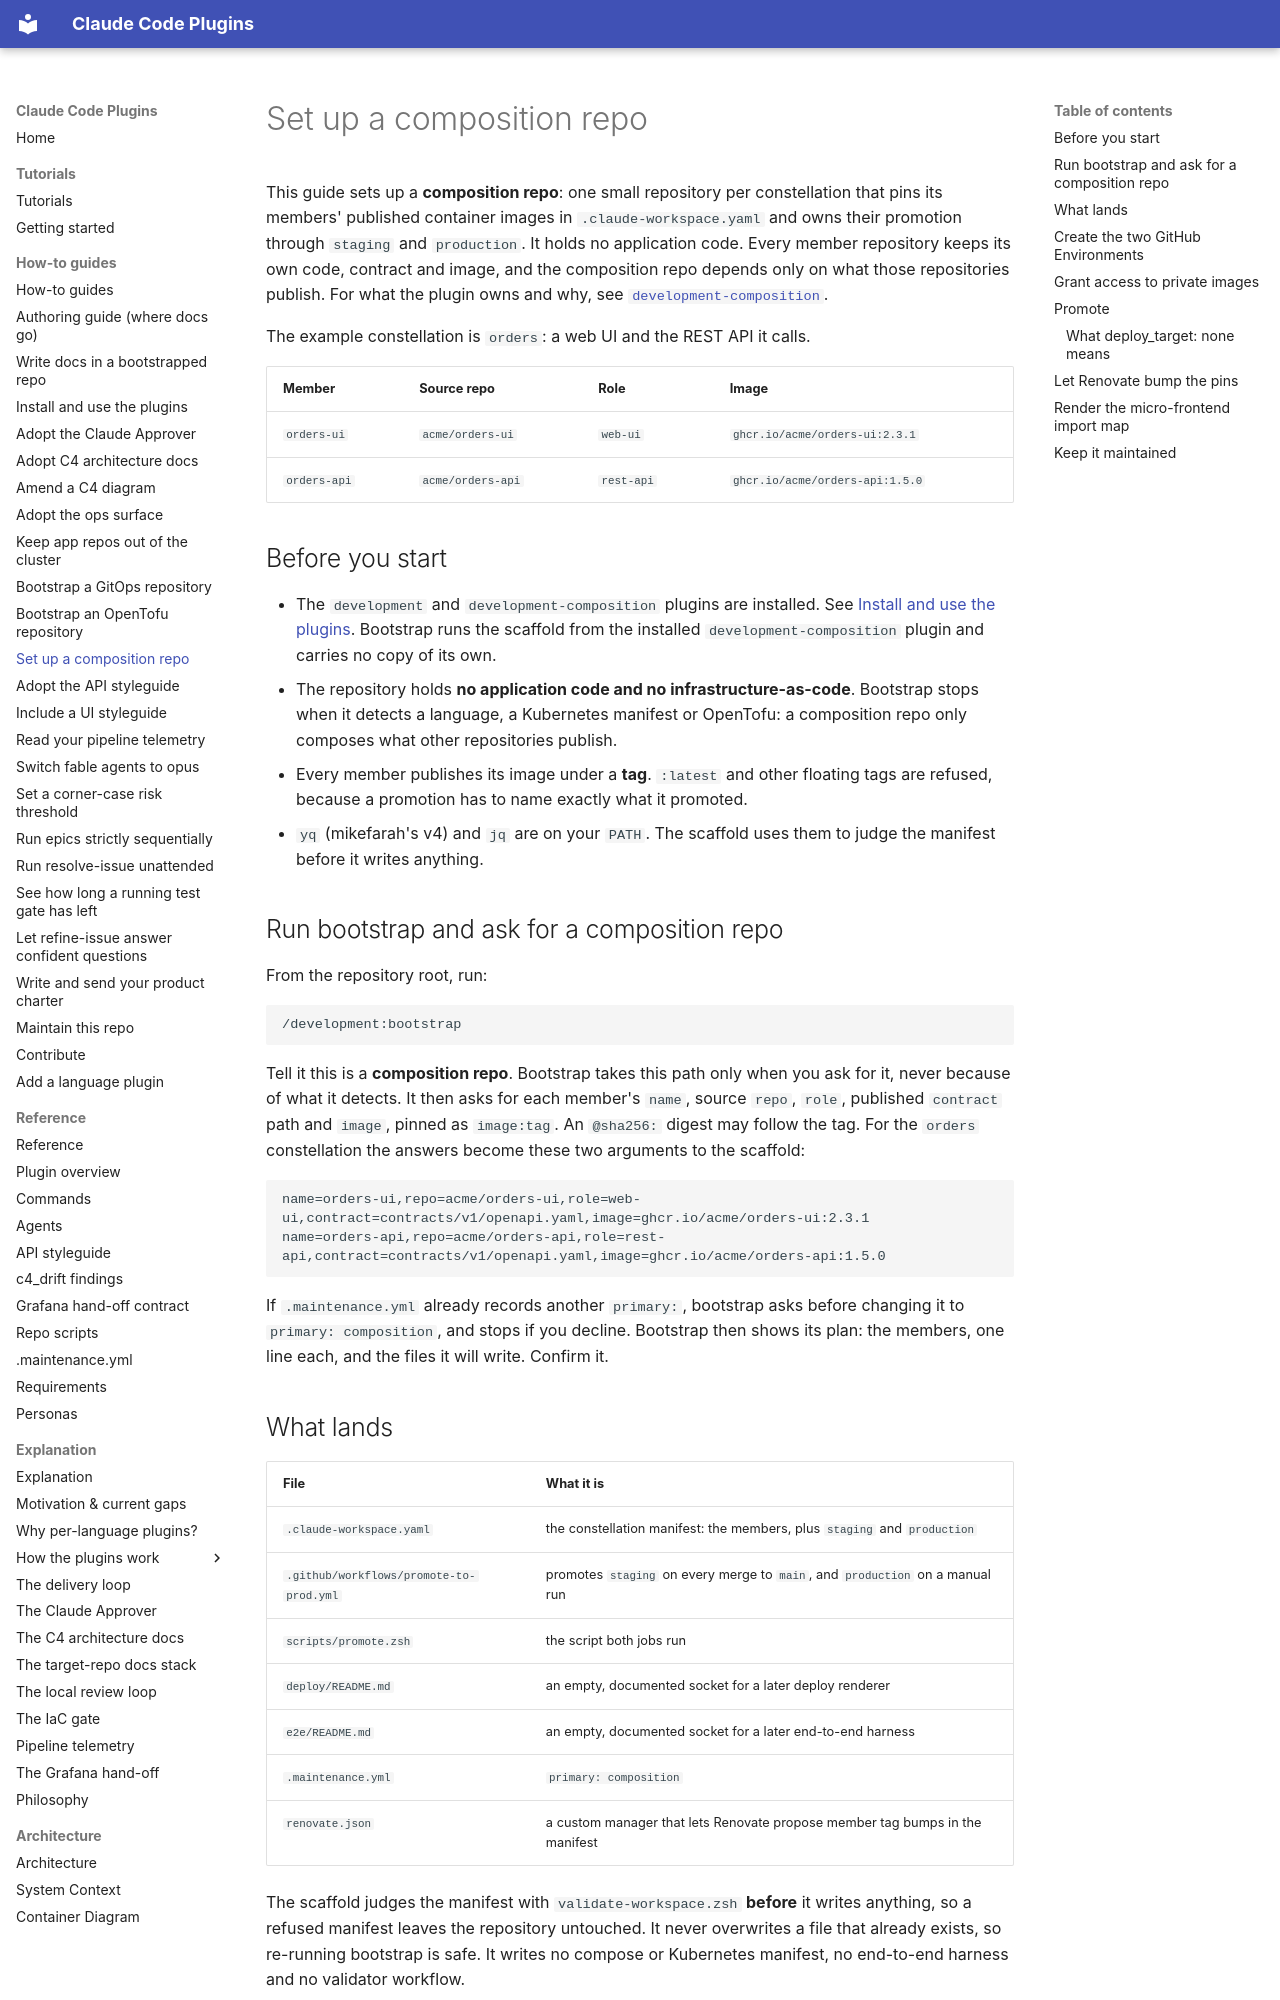

repository: timo-jakob/timos-claude-code-plugins · page: how-to/set-up-a-composition-repo/index.html · generator: mkdocs

# Set up a composition repo

This guide sets up a **composition repo**: one small repository per constellation that
pins its members' published container images in `.claude-workspace.yaml` and owns their
promotion through `staging` and `production`. It holds no application code. Every member
repository keeps its own code, contract and image, and the composition repo depends only
on what those repositories publish. For what the plugin owns and why, see
[`development-composition`](../reference/plugins.md#development-composition).

The example constellation is `orders`: a web UI and the REST API it calls.

| Member | Source repo | Role | Image |
| --- | --- | --- | --- |
| `orders-ui` | `acme/orders-ui` | `web-ui` | `ghcr.io/acme/orders-ui:2.3.1` |
| `orders-api` | `acme/orders-api` | `rest-api` | `ghcr.io/acme/orders-api:1.5.0` |

## Before you start

- The `development` and `development-composition` plugins are installed. See
  [Install and use the plugins](install-and-use-plugins.md). Bootstrap runs the scaffold
  from the installed `development-composition` plugin and carries no copy of its own.
- The repository holds **no application code and no infrastructure-as-code**. Bootstrap
  stops when it detects a language, a Kubernetes manifest or OpenTofu: a composition
  repo only composes what other repositories publish.
- Every member publishes its image under a **tag**. `:latest` and other floating tags are
  refused, because a promotion has to name exactly what it promoted.
- `yq` (mikefarah's v4) and `jq` are on your `PATH`. The scaffold uses them to judge the
  manifest before it writes anything.

## Run bootstrap and ask for a composition repo

From the repository root, run:

```text
/development:bootstrap
```

Tell it this is a **composition repo**. Bootstrap takes this path only when you ask for
it, never because of what it detects. It then asks for each member's `name`, source
`repo`, `role`, published `contract` path and `image`, pinned as `image:tag`. An
`@sha256:` digest may follow the tag. For the `orders` constellation the answers become
these two arguments to the scaffold:

```text
name=orders-ui,repo=acme/orders-ui,role=web-ui,contract=contracts/v1/openapi.yaml,image=ghcr.io/acme/orders-ui:2.3.1
name=orders-api,repo=acme/orders-api,role=rest-api,contract=contracts/v1/openapi.yaml,image=ghcr.io/acme/orders-api:1.5.0
```

If `.maintenance.yml` already records another `primary:`, bootstrap asks before
changing it to `primary: composition`, and stops if you decline. Bootstrap then shows
its plan: the members, one line each, and the files it will write. Confirm it.
